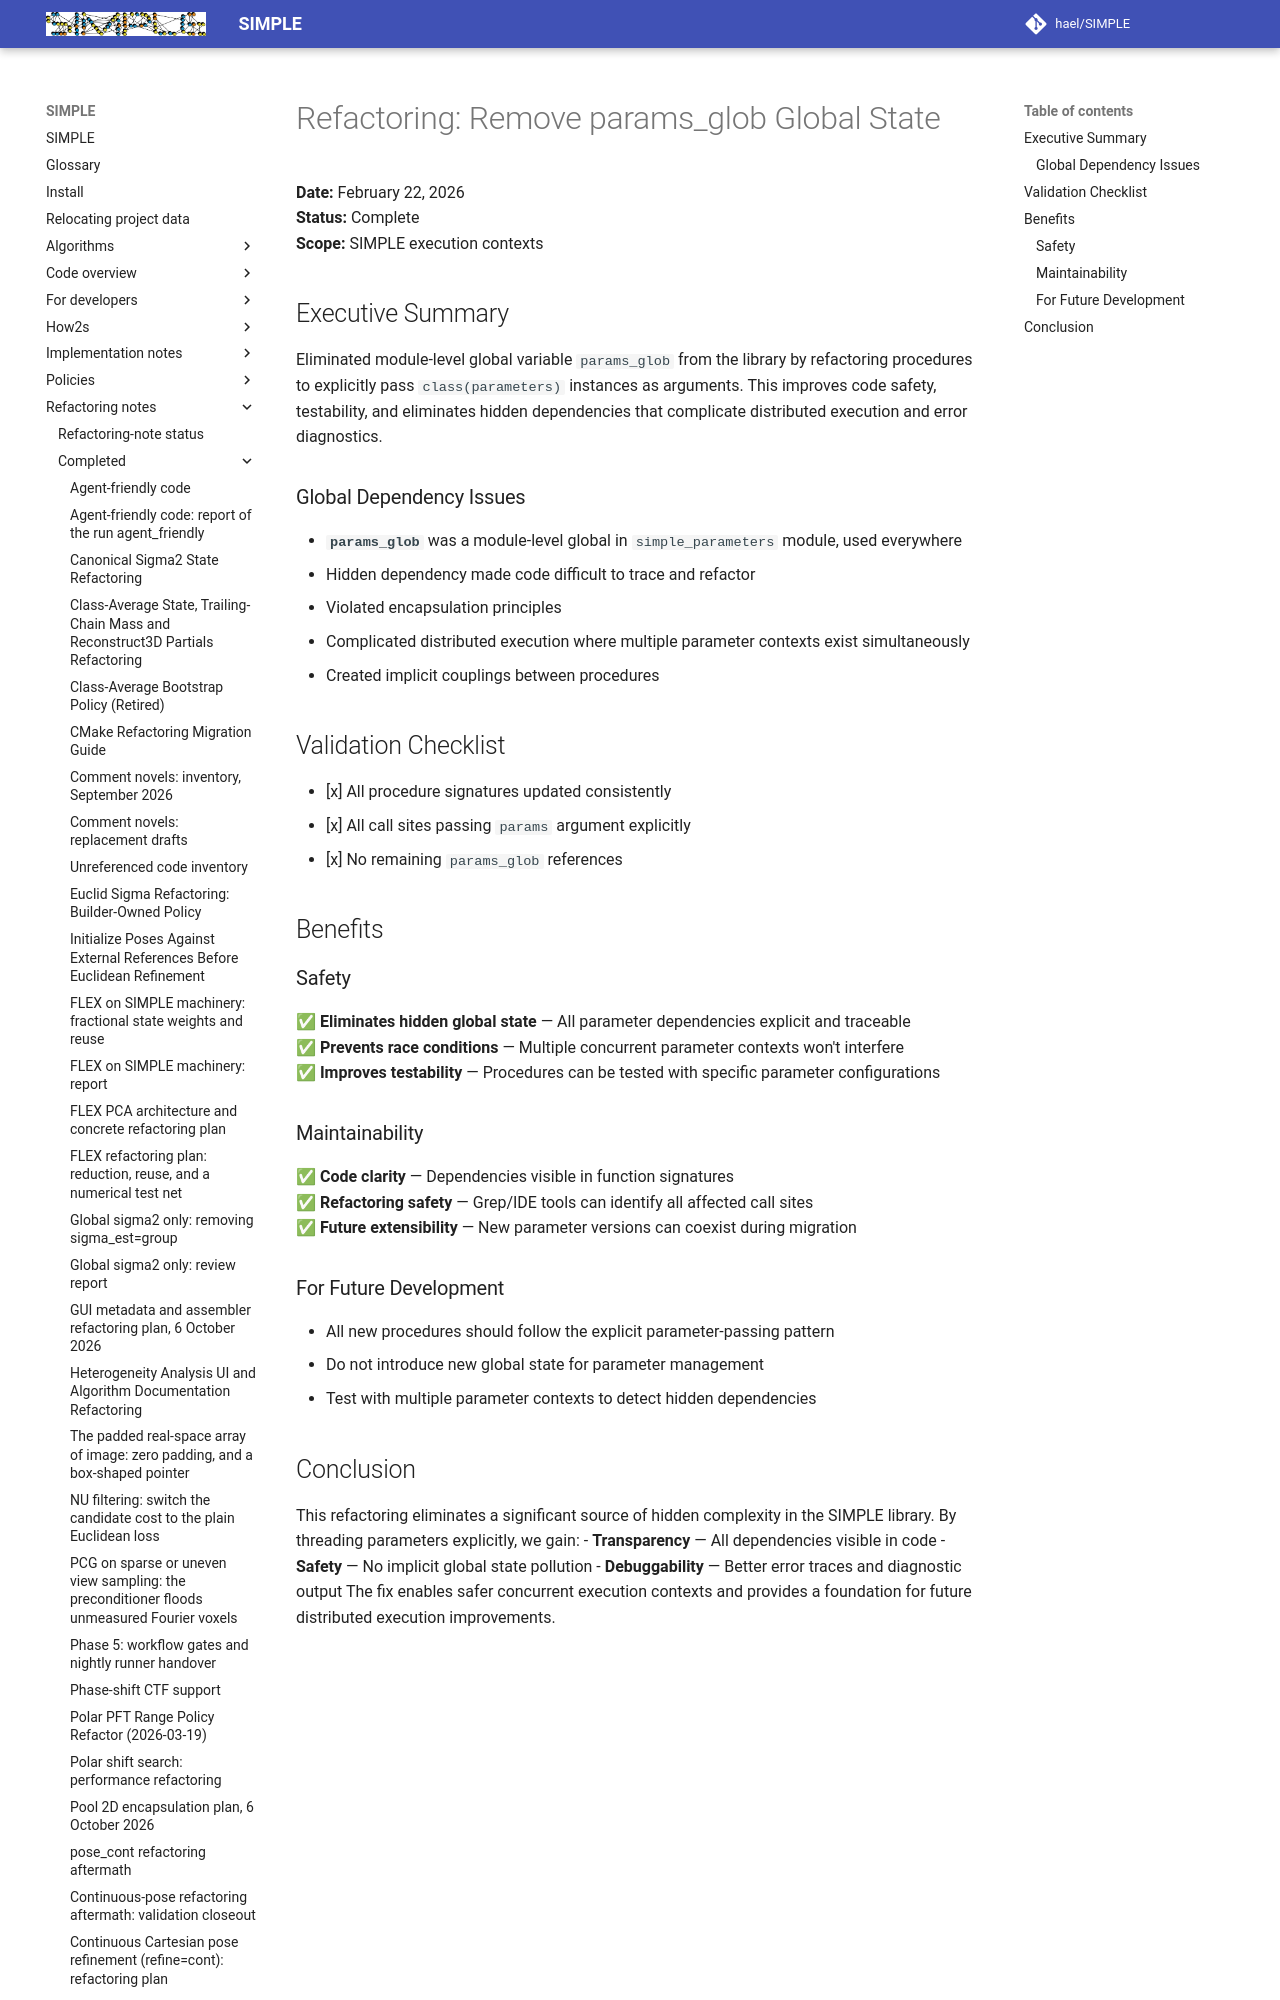

repository: hael/SIMPLE · page: refactoring_notes/completed/remove_params_glob.html · generator: mkdocs

# Refactoring: Remove params_glob Global State
**Date:** February 22, 2026  
**Status:** Complete  
**Scope:** SIMPLE execution contexts  

## Executive Summary
Eliminated module-level global variable `params_glob` from the library by refactoring procedures to explicitly pass `class(parameters)` instances as arguments. This improves code safety, testability, and eliminates hidden dependencies that complicate distributed execution and error diagnostics.

### Global Dependency Issues
- **`params_glob`** was a module-level global in `simple_parameters` module, used everywhere
- Hidden dependency made code difficult to trace and refactor
- Violated encapsulation principles
- Complicated distributed execution where multiple parameter contexts exist simultaneously
- Created implicit couplings between procedures

## Validation Checklist

- [x] All procedure signatures updated consistently
- [x] All call sites passing `params` argument explicitly
- [x] No remaining `params_glob` references

## Benefits
